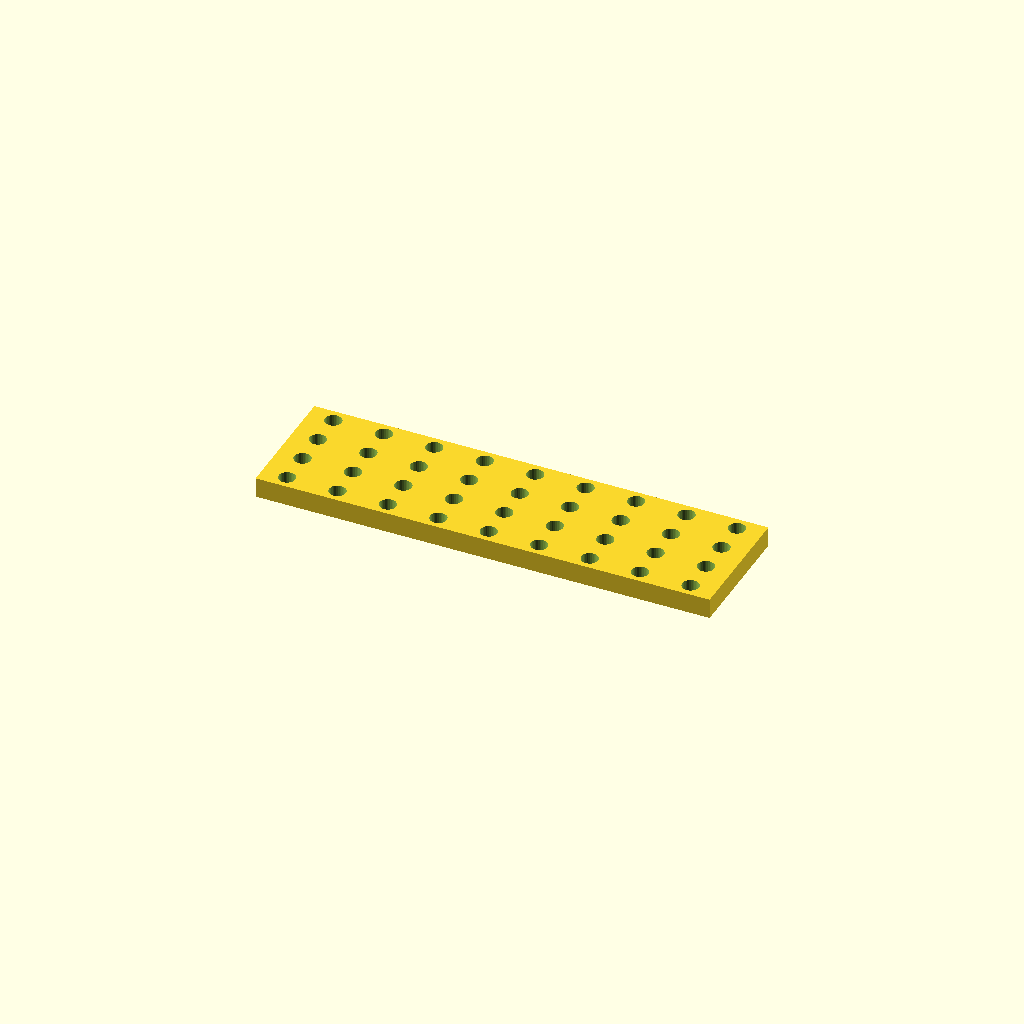
Cell 1: rendered with the file's own defaults.
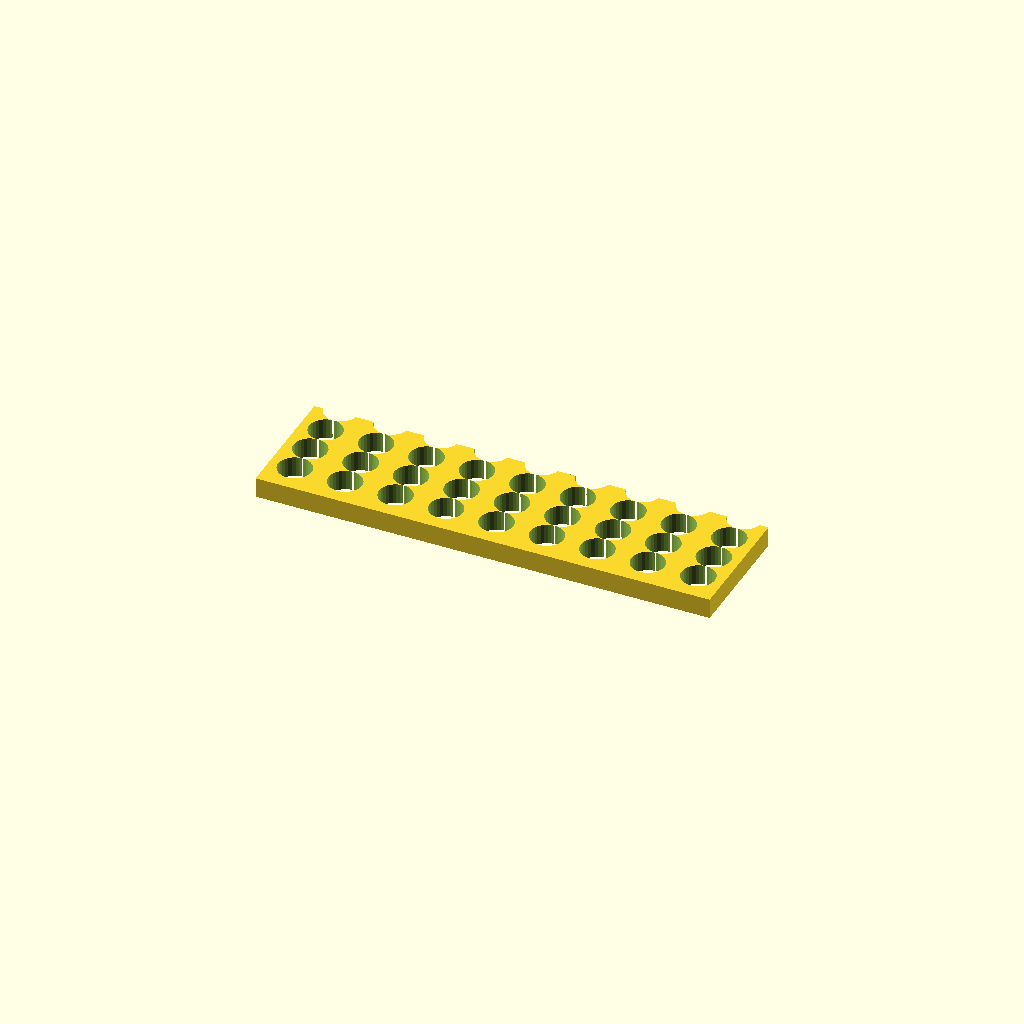
Cell 2 — hole_d set to 13.2, the other parameters unchanged.
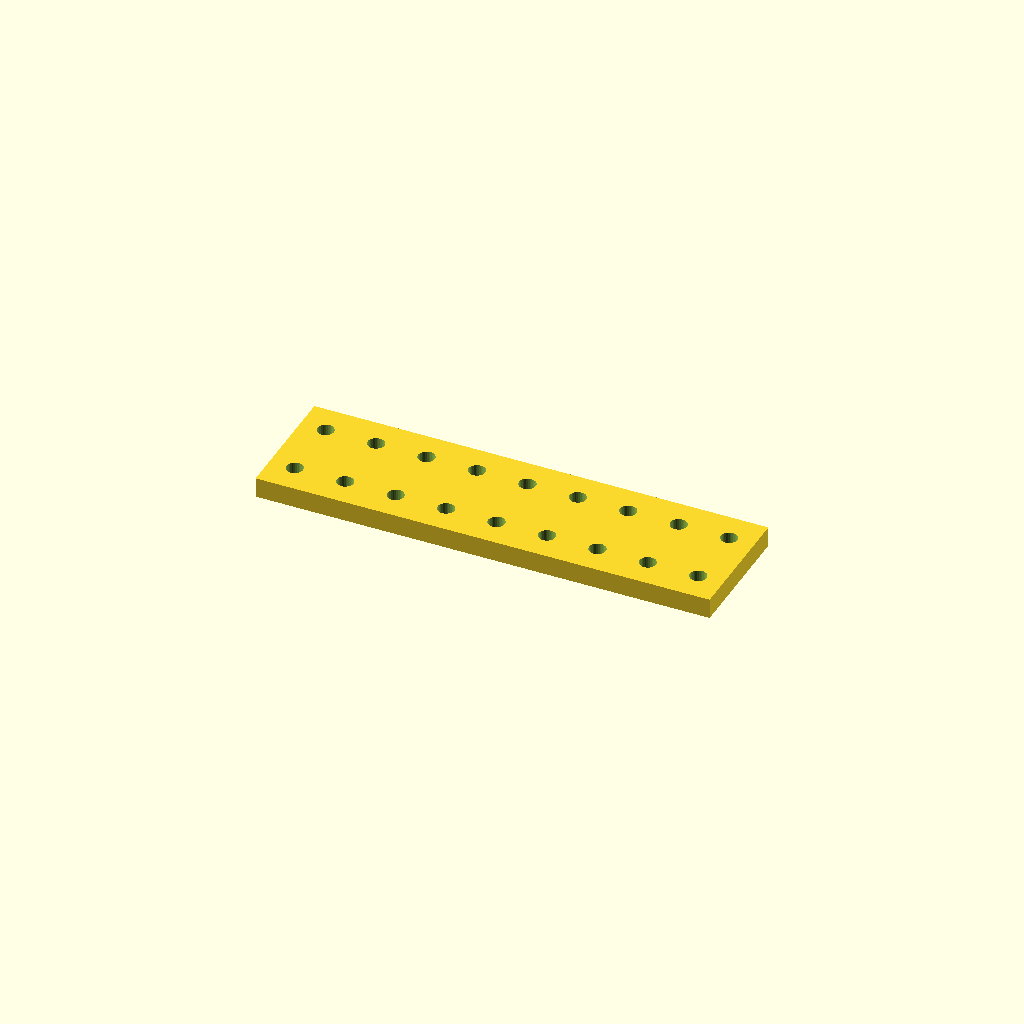
Cell 3: the same model with pitch_y = 26.266.
All cells are drawn from one camera (rotation 55°, 0°, 25°, orthographic, colour scheme Cornfield), so only the parameter changes between them.
The OpenSCAD source (optional_data/data/place1/perfpanels/part_0077.scad):
$fn = 32;

// ----------------------------------------------------------------------
// Perforated panel 180 x 50 x 8
// 4 x 9 Ø6.6 holes, grid layout
// ----------------------------------------------------------------------

// --- parameters (mm) ---
panel = [180, 50, 8];  // overall size (x, y, z)
hole_d = 6.6;          // hole diameter
pitch_x = 20;          // hole pitch along X
pitch_y = 13.133;      // hole pitch along Y

// --- derived feature positions (mm) ---
margin = hole_d / 2 + 2;            // = 5.3   clearance from the panel edge
cols = floor((panel[0] - 2 * margin) / pitch_x) + 1;  // = 9   how many columns fit in X
rows = floor((panel[1] - 2 * margin) / pitch_y) + 1;  // = 4   how many rows fit in Y
span_x = (cols - 1) * pitch_x + 0;  // = 160   width of the field
span_y = (rows - 1) * pitch_y;      // = 39.4   height of the field
origin_x = -span_x / 2;             // = -80   X of the first hole
origin_y = -span_y / 2;             // = -19.7   Y of the first row
holes = rows * cols;                // = 36   holes in total
feature_centers = [
  [origin_x + 0 * pitch_x, origin_y + 0 * pitch_y],
  [origin_x + 1 * pitch_x, origin_y + 0 * pitch_y],
  [origin_x + 2 * pitch_x, origin_y + 0 * pitch_y],
  [origin_x + 3 * pitch_x, origin_y + 0 * pitch_y],
  [origin_x + 4 * pitch_x, origin_y + 0 * pitch_y],
  [origin_x + 5 * pitch_x, origin_y + 0 * pitch_y],
  [origin_x + 6 * pitch_x, origin_y + 0 * pitch_y],
  [origin_x + 7 * pitch_x, origin_y + 0 * pitch_y],
  [origin_x + 8 * pitch_x, origin_y + 0 * pitch_y],
  [origin_x + 0 * pitch_x, origin_y + 1 * pitch_y],
  [origin_x + 1 * pitch_x, origin_y + 1 * pitch_y],
  [origin_x + 2 * pitch_x, origin_y + 1 * pitch_y],
  [origin_x + 3 * pitch_x, origin_y + 1 * pitch_y],
  [origin_x + 4 * pitch_x, origin_y + 1 * pitch_y],
  [origin_x + 5 * pitch_x, origin_y + 1 * pitch_y],
  [origin_x + 6 * pitch_x, origin_y + 1 * pitch_y],
  [origin_x + 7 * pitch_x, origin_y + 1 * pitch_y],
  [origin_x + 8 * pitch_x, origin_y + 1 * pitch_y],
  [origin_x + 0 * pitch_x, origin_y + 2 * pitch_y],
  [origin_x + 1 * pitch_x, origin_y + 2 * pitch_y],
  [origin_x + 2 * pitch_x, origin_y + 2 * pitch_y],
  [origin_x + 3 * pitch_x, origin_y + 2 * pitch_y],
  [origin_x + 4 * pitch_x, origin_y + 2 * pitch_y],
  [origin_x + 5 * pitch_x, origin_y + 2 * pitch_y],
  [origin_x + 6 * pitch_x, origin_y + 2 * pitch_y],
  [origin_x + 7 * pitch_x, origin_y + 2 * pitch_y],
  [origin_x + 8 * pitch_x, origin_y + 2 * pitch_y],
  [origin_x + 0 * pitch_x, origin_y + 3 * pitch_y],
  [origin_x + 1 * pitch_x, origin_y + 3 * pitch_y],
  [origin_x + 2 * pitch_x, origin_y + 3 * pitch_y],
  [origin_x + 3 * pitch_x, origin_y + 3 * pitch_y],
  [origin_x + 4 * pitch_x, origin_y + 3 * pitch_y],
  [origin_x + 5 * pitch_x, origin_y + 3 * pitch_y],
  [origin_x + 6 * pitch_x, origin_y + 3 * pitch_y],
  [origin_x + 7 * pitch_x, origin_y + 3 * pitch_y],
  [origin_x + 8 * pitch_x, origin_y + 3 * pitch_y]
];   // hole centres, used verbatim by the cutter loop

// panel outline, every hole through
difference() {
  cube(panel, center = true);
  for (centre = feature_centers)
    translate([centre[0], centre[1], 0])
      cylinder(d = hole_d, h = panel[2] + 2, center = true);
}
Parameter table extracted from the source (name, type, default, range or options):
panel: vector, default [180, 50, 8]
hole_d: number, default 6.6
pitch_x: number, default 20
pitch_y: number, default 13.133
